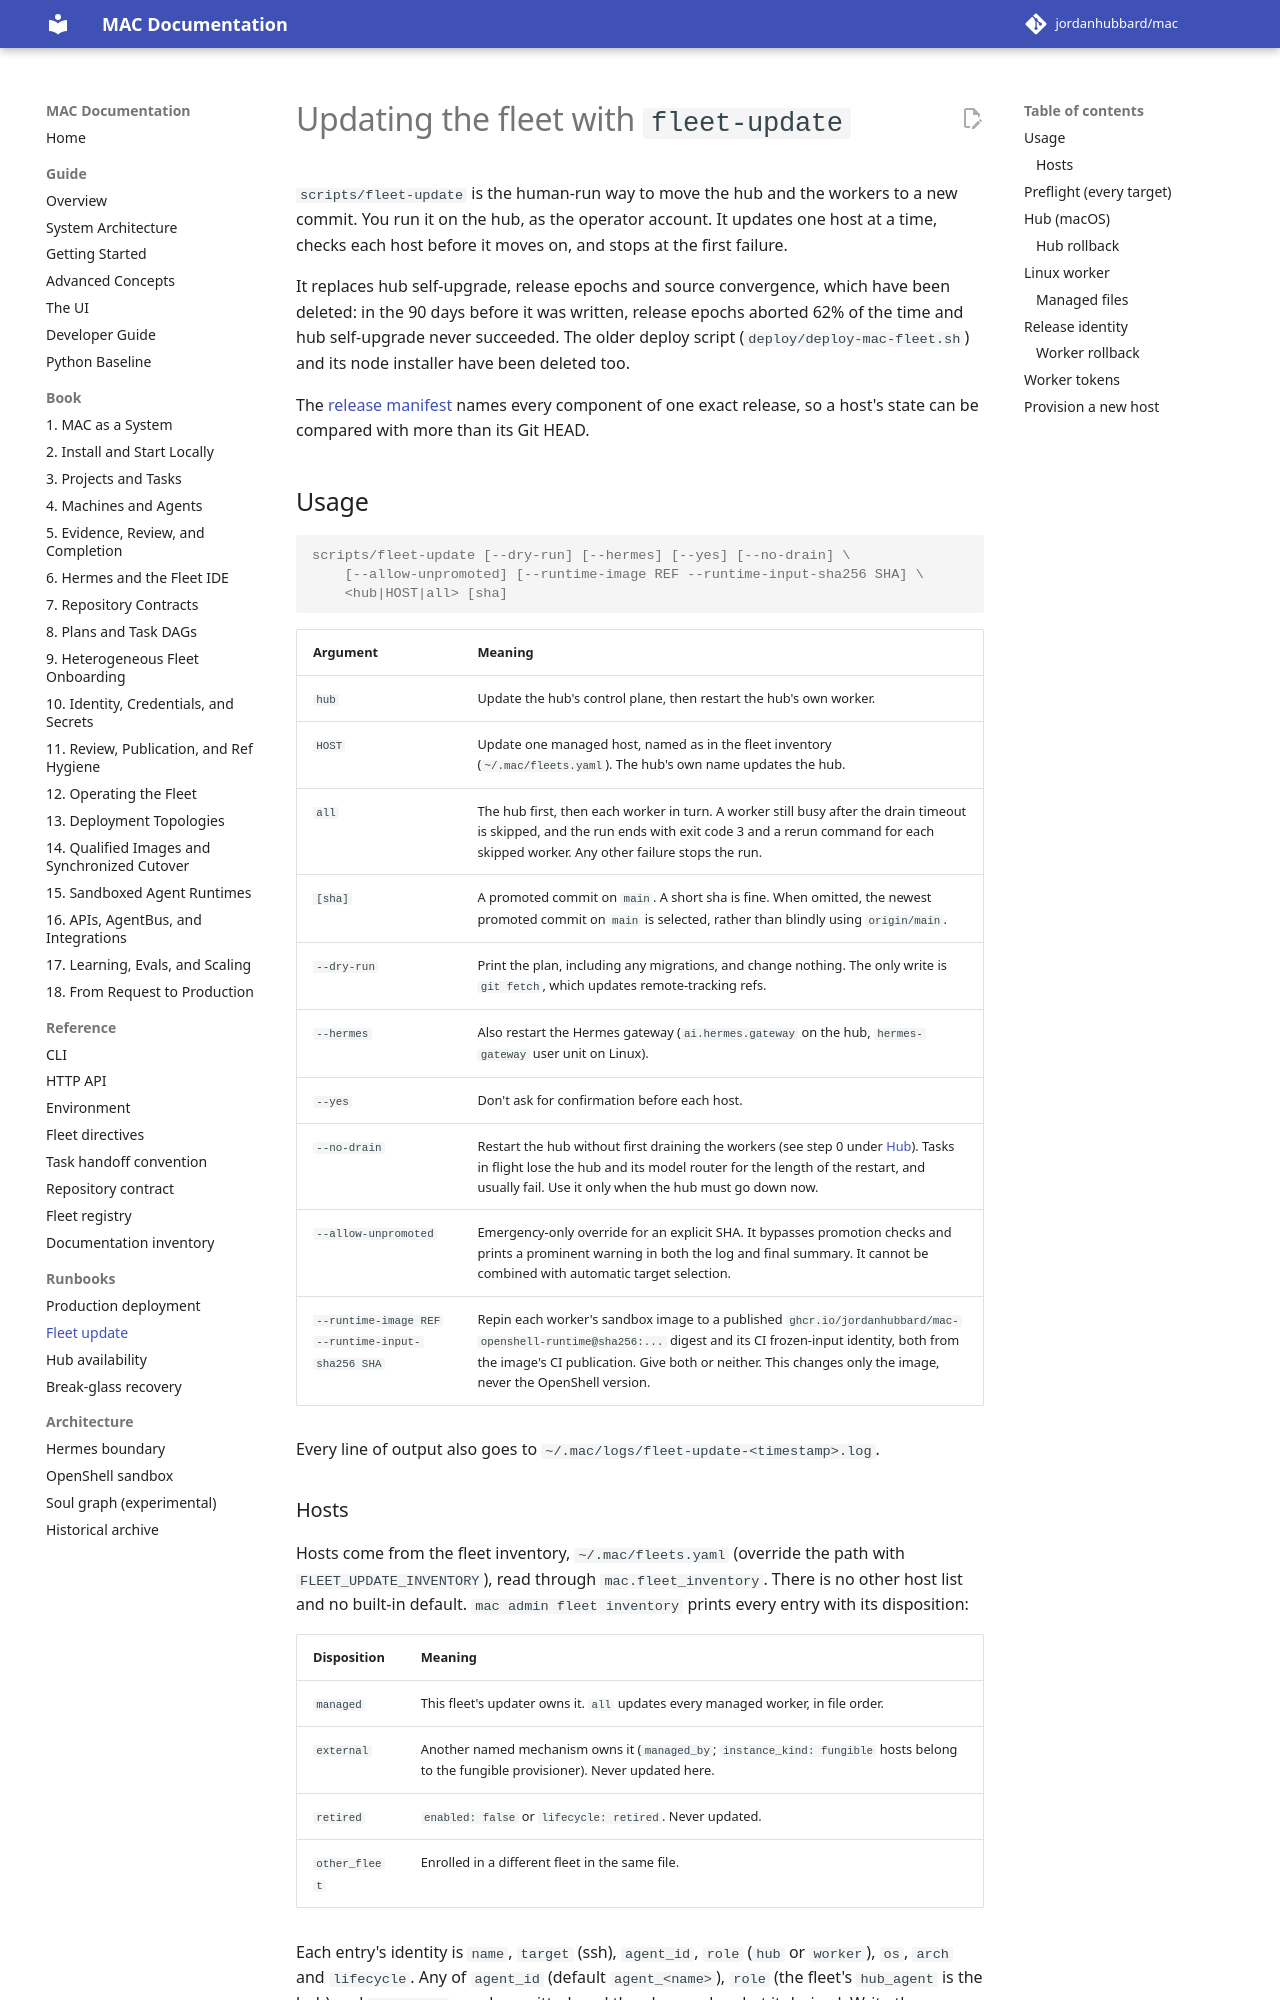

repository: jordanhubbard/mac · page: dev/operations/fleet-update/index.html · generator: mkdocs

# Updating the fleet with `fleet-update`

`scripts/fleet-update` is the human-run way to move the hub and the workers to
a new commit. You run it on the hub, as the operator account. It
updates one host at a time, checks each host before it moves on, and stops at
the first failure.

It replaces hub self-upgrade, release epochs and source convergence, which
have been deleted: in the 90 days before it was written, release epochs aborted
62% of the time and hub self-upgrade never succeeded. The older deploy script
(`deploy/deploy-mac-fleet.sh`) and its node installer have been deleted too.

The [release manifest](release-manifest.md) names every component of one
exact release, so a host's state can be compared with more than its Git HEAD.

## Usage

```console
scripts/fleet-update [--dry-run] [--hermes] [--yes] [--no-drain] \
    [--allow-unpromoted] [--runtime-image REF --runtime-input-sha256 SHA] \
    <hub|HOST|all> [sha]
```

| Argument | Meaning |
| --- | --- |
| `hub` | Update the hub's control plane, then restart the hub's own worker. |
| `HOST` | Update one managed host, named as in the fleet inventory (`~/.mac/fleets.yaml`). The hub's own name updates the hub. |
| `all` | The hub first, then each worker in turn. A worker still busy after the drain timeout is skipped, and the run ends with exit code 3 and a rerun command for each skipped worker. Any other failure stops the run. |
| `[sha]` | A promoted commit on `main`. A short sha is fine. When omitted, the newest promoted commit on `main` is selected, rather than blindly using `origin/main`. |
| `--dry-run` | Print the plan, including any migrations, and change nothing. The only write is `git fetch`, which updates remote-tracking refs. |
| `--hermes` | Also restart the Hermes gateway (`ai.hermes.gateway` on the hub, `hermes-gateway` user unit on Linux). |
| `--yes` | Don't ask for confirmation before each host. |
| `--no-drain` | Restart the hub without first draining the workers (see step 0 under [Hub](#hub-macos)). Tasks in flight lose the hub and its model router for the length of the restart, and usually fail. Use it only when the hub must go down now. |
| `--allow-unpromoted` | Emergency-only override for an explicit SHA. It bypasses promotion checks and prints a prominent warning in both the log and final summary. It cannot be combined with automatic target selection. |
| `--runtime-image REF --runtime-input-sha256 SHA` | Repin each worker's sandbox image to a published `ghcr.io/jordanhubbard/mac-openshell-runtime@sha256:...` digest and its CI frozen-input identity, both from the image's CI publication. Give both or neither. This changes only the image, never the OpenShell version. |

Every line of output also goes to `~/.mac/logs/fleet-update-<timestamp>.log`.
